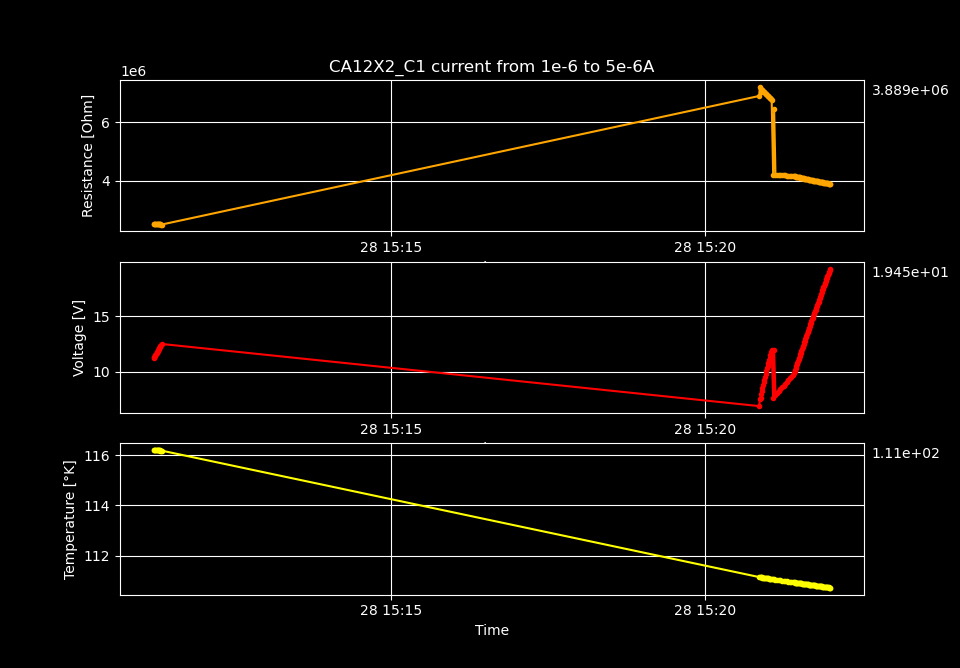

Data behind this chart, as committed beside it:
Temperature [K], Voltage [V], Resistance [𝛀], Current Source [A], Electric Field [V/cm], Restivity [𝛀 cm], Current Density [A/cm2]
116.4, 3.563, 3562928, 1e-06, 61.11, 3610596, 1.6926201760324983e-05
116.4, 3.776, 3629042, 1.0404040404040403e-06, 64.76, 3677595, 1.7610088700136092e-05
116.4, 3.897, 3605710, 1.0808080808080808e-06, 66.85, 3653951, 1.8293975639947205e-05
116.4, 4.056, 3617678, 1.1212121212121212e-06, 69.57, 3666080, 1.8977862579758314e-05
116.4, 4.196, 3612109, 1.1616161616161615e-06, 71.97, 3660436, 1.9661749519569423e-05
116.4, 4.336, 3606911, 1.202020202020202e-06, 74.37, 3655168, 2.0345636459380535e-05
116.4, 4.475, 3601472, 1.2424242424242424e-06, 76.75, 3649656, 2.1029523399191644e-05
116.4, 4.613, 3595953, 1.2828282828282827e-06, 79.13, 3644064, 2.1713410339002754e-05
116.4, 4.749, 3589228, 1.3232323232323233e-06, 81.46, 3637248, 2.2397297278813866e-05
116.4, 4.888, 3584471, 1.3636363636363636e-06, 83.84, 3632428, 2.3081184218624975e-05
116.4, 5.025, 3579043, 1.404040404040404e-06, 86.19, 3626927, 2.3765071158436084e-05
116.4, 5.162, 3573674, 1.4444444444444445e-06, 88.54, 3621486, 2.44489580982472e-05
116.4, 5.299, 3568871, 1.4848484848484848e-06, 90.9, 3616619, 2.513284503805831e-05
116.3, 5.436, 3563919, 1.5252525252525252e-06, 93.24, 3611601, 2.5816731977869418e-05
116.3, 5.57, 3557547, 1.5656565656565657e-06, 95.54, 3605143, 2.650061891768053e-05
116.3, 5.705, 3552340, 1.606060606060606e-06, 97.86, 3599867, 2.718450585749164e-05
116.3, 5.841, 3547656, 1.6464646464646464e-06, 100.2, 3595120, 2.786839279730275e-05
116.3, 5.975, 3542226, 1.686868686868687e-06, 102.5, 3589618, 2.855227973711386e-05
116.3, 6.11, 3537325, 1.7272727272727273e-06, 104.8, 3584651, 2.923616667692497e-05
116.3, 6.242, 3531417, 1.7676767676767676e-06, 107.1, 3578664, 2.992005361673608e-05
116.3, 6.375, 3526096, 1.8080808080808082e-06, 109.4, 3573272, 3.0603940556547195e-05
116.3, 6.509, 3521230, 1.8484848484848485e-06, 111.6, 3568341, 3.12878274963583e-05
116.3, 6.642, 3516445, 1.8888888888888888e-06, 113.9, 3563491, 3.1971714436169414e-05
116.3, 6.775, 3511634, 1.9292929292929294e-06, 116.2, 3558617, 3.2655601375980526e-05
116.3, 6.905, 3505735, 1.9696969696969695e-06, 118.4, 3552638, 3.333948831579163e-05
116.3, 7.038, 3501158, 2.01010101010101e-06, 120.7, 3548000, 3.4023375255602744e-05
116.3, 7.169, 3496354, 2.0505050505050506e-06, 123, 3543132, 3.470726219541386e-05
116.3, 7.3, 3491179, 2.090909090909091e-06, 125.2, 3537888, 3.539114913522497e-05
116.3, 7.431, 3486590, 2.1313131313131317e-06, 127.5, 3533237, 3.607503607503608e-05
116.3, 7.561, 3481353, 2.171717171717172e-06, 129.7, 3527931, 3.675892301484719e-05
116.3, 7.691, 3476809, 2.212121212121212e-06, 131.9, 3523325, 3.744280995465829e-05
116.3, 7.821, 3471908, 2.2525252525252525e-06, 134.1, 3518359, 3.8126696894469406e-05
116.3, 7.95, 3467292, 2.292929292929293e-06, 136.4, 3513681, 3.881058383428052e-05
116.3, 8.08, 3462735, 2.3333333333333336e-06, 138.6, 3509064, 3.949447077409163e-05
116.3, 8.207, 3457464, 2.373737373737374e-06, 140.8, 3503721, 4.017835771390274e-05
116.3, 8.336, 3452998, 2.4141414141414143e-06, 143, 3499195, 4.086224465371385e-05
116.3, 8.464, 3448365, 2.4545454545454544e-06, 145.2, 3494501, 4.1546131593524955e-05
116.3, 8.592, 3443646, 2.494949494949495e-06, 147.4, 3489719, 4.223001853333607e-05
116.3, 8.72, 3439362, 2.5353535353535355e-06, 149.6, 3485377, 4.291390547314718e-05
116.3, 8.848, 3435075, 2.575757575757576e-06, 151.8, 3481033, 4.359779241295829e-05
116.3, 8.974, 3430034, 2.6161616161616166e-06, 153.9, 3475924, 4.4281679352769404e-05
116.3, 9.1, 3425345, 2.6565656565656567e-06, 156.1, 3471173, 4.496556629258051e-05
116.3, 9.227, 3421208, 2.696969696969697e-06, 158.3, 3466980, 4.5649453232391616e-05
116.3, 9.354, 3417041, 2.7373737373737374e-06, 160.4, 3462758, 4.633334017220273e-05
116.3, 9.479, 3412446, 2.777777777777778e-06, 162.6, 3458102, 4.701722711201384e-05
116.3, 9.604, 3407714, 2.8181818181818185e-06, 164.7, 3453306, 4.770111405182495e-05
116.3, 9.729, 3403535, 2.858585858585859e-06, 166.9, 3449071, 4.838500099163607e-05
116.3, 9.855, 3399425, 2.898989898989899e-06, 169, 3444906, 4.906888793144718e-05
116.3, 9.98, 3395296, 2.9393939393939393e-06, 171.2, 3440722, 4.9752774871258284e-05
116.3, 10.1, 3391070, 2.97979797979798e-06, 173.3, 3436440, 5.0436661811069396e-05
116.3, 10.23, 3386419, 3.0202020202020203e-06, 175.4, 3431726, 5.112054875088051e-05
116.3, 10.35, 3382214, 3.060606060606061e-06, 177.6, 3427465, 5.180443569069162e-05
116.3, 10.48, 3378148, 3.1010101010101014e-06, 179.7, 3423344, 5.2488322630502734e-05
116.3, 10.6, 3374052, 3.141414141414142e-06, 181.8, 3419194, 5.3172209570313846e-05
116.3, 10.72, 3369975, 3.1818181818181817e-06, 183.9, 3415062, 5.3856096510124945e-05
116.3, 10.84, 3365623, 3.2222222222222222e-06, 186, 3410652, 5.453998344993606e-05
116.3, 10.97, 3361559, 3.262626262626263e-06, 188.1, 3406534, 5.522387038974717e-05
116.3, 11.09, 3357375, 3.3030303030303033e-06, 190.2, 3402293, 5.590775732955828e-05
116.3, 11.21, 3353291, 3.343434343434344e-06, 192.3, 3398155, 5.6591644269369395e-05
116.3, 11.33, 3349377, 3.3838383838383844e-06, 194.4, 3394189, 5.727553120918051e-05
... 140 more rows
